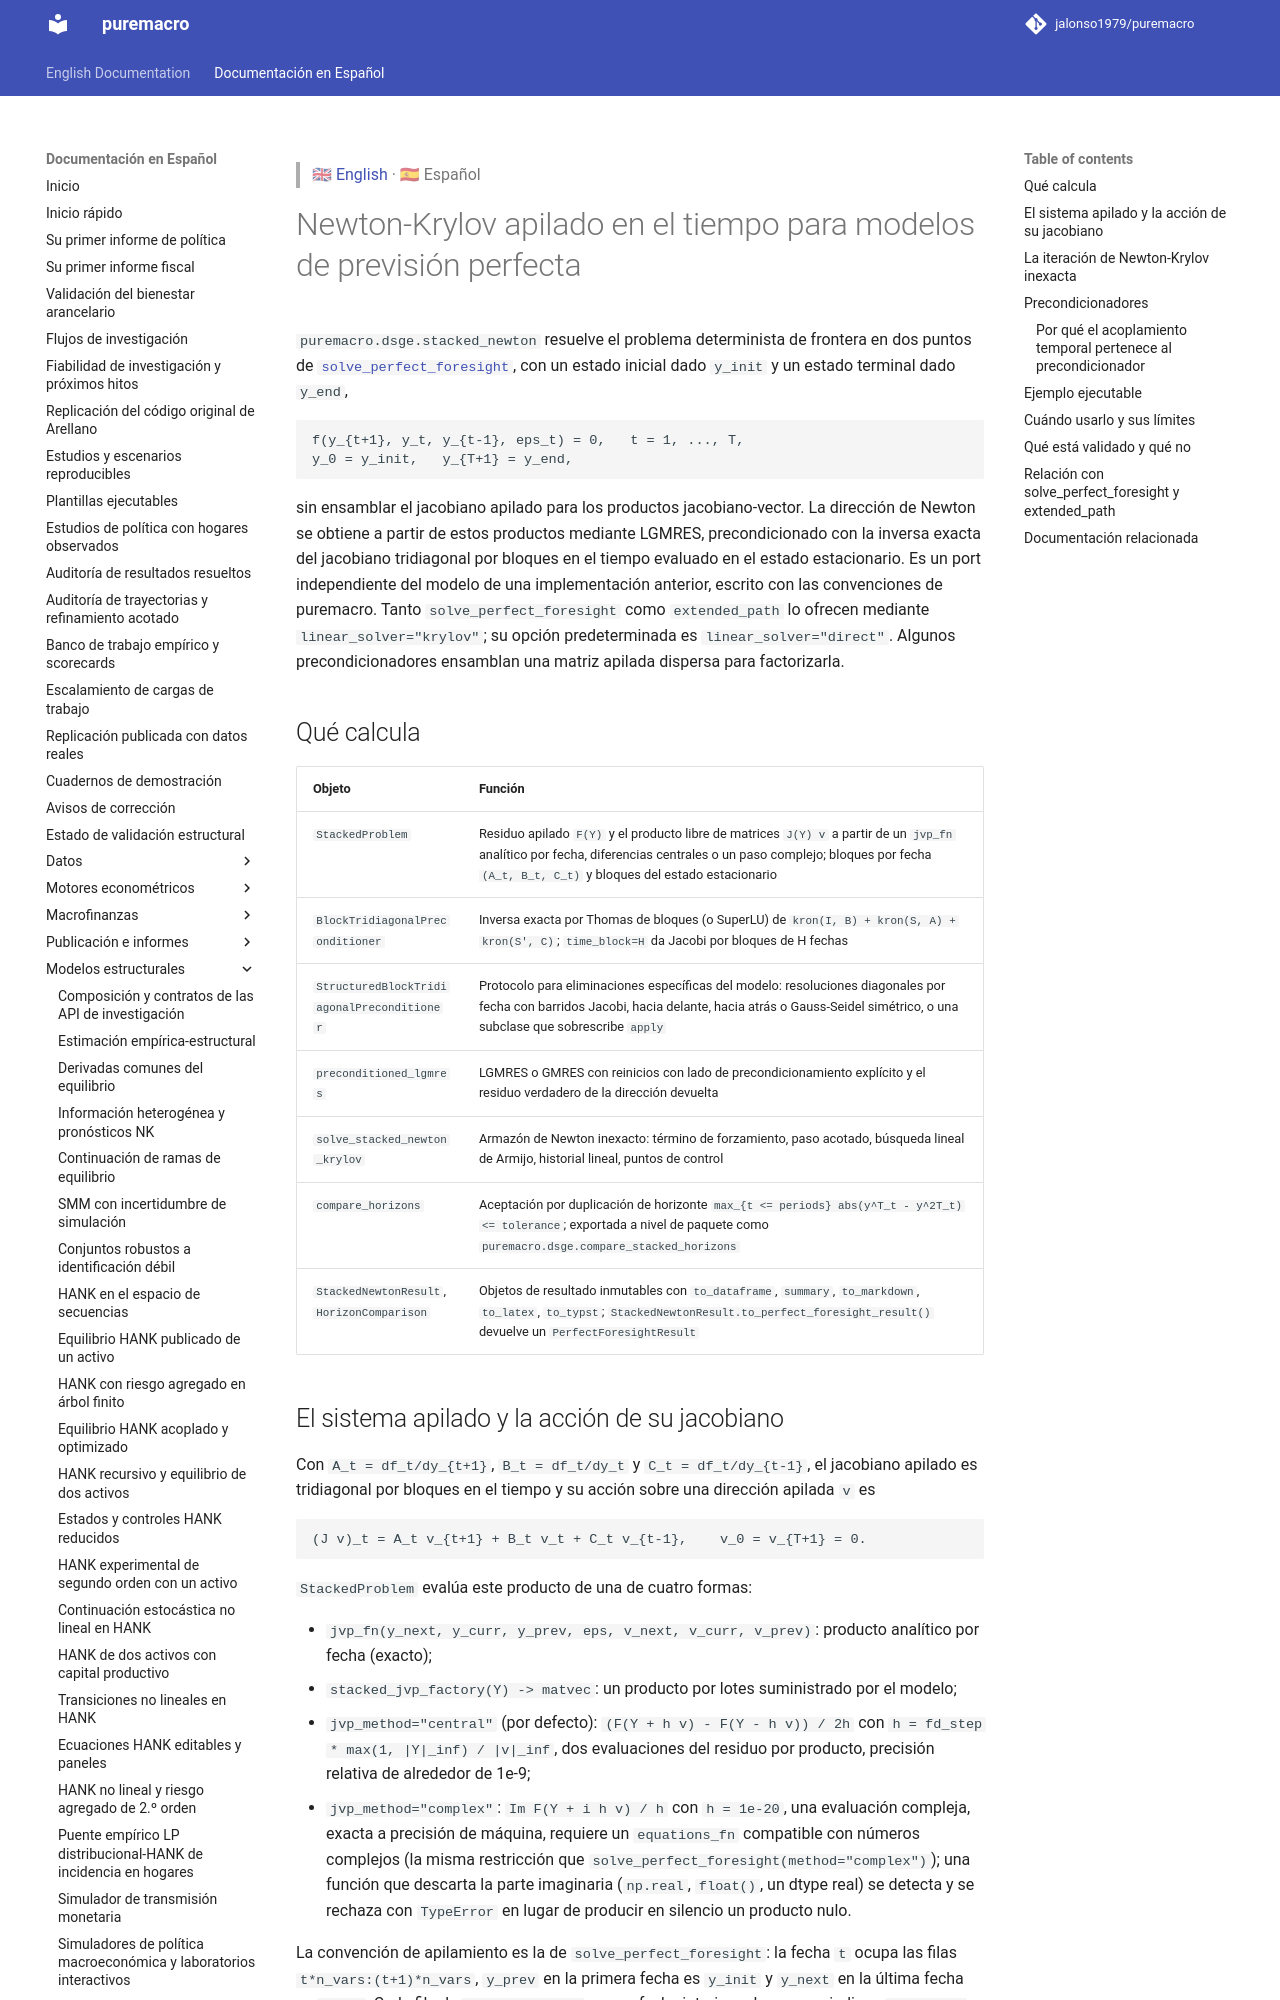

repository: Allisterh/puremacro · page: docs/es/dsge_stacked_newton/index.html · generator: mkdocs

> 🇬🇧 [English](../dsge_stacked_newton.md) · 🇪🇸 Español

# Newton-Krylov apilado en el tiempo para modelos de previsión perfecta

`puremacro.dsge.stacked_newton` resuelve el problema determinista de frontera en dos puntos de [`solve_perfect_foresight`](dsge_build.md#8-simulacion-no-lineal-y-prevision-perfecta), con un estado inicial dado `y_init` y un estado terminal dado `y_end`,

```
f(y_{t+1}, y_t, y_{t-1}, eps_t) = 0,   t = 1, ..., T,
y_0 = y_init,   y_{T+1} = y_end,
```

sin ensamblar el jacobiano apilado para los productos jacobiano-vector. La dirección de Newton se obtiene a partir de estos productos mediante LGMRES, precondicionado con la inversa exacta del jacobiano tridiagonal por bloques en el tiempo evaluado en el estado estacionario. Es un port independiente del modelo de una implementación anterior, escrito con las convenciones de puremacro. Tanto `solve_perfect_foresight` como `extended_path` lo ofrecen mediante `linear_solver="krylov"`; su opción predeterminada es `linear_solver="direct"`. Algunos precondicionadores ensamblan una matriz apilada dispersa para factorizarla.

## Qué calcula

| Objeto | Función |
|---|---|
| `StackedProblem` | Residuo apilado `F(Y)` y el producto libre de matrices `J(Y) v` a partir de un `jvp_fn` analítico por fecha, diferencias centrales o un paso complejo; bloques por fecha `(A_t, B_t, C_t)` y bloques del estado estacionario |
| `BlockTridiagonalPreconditioner` | Inversa exacta por Thomas de bloques (o SuperLU) de `kron(I, B) + kron(S, A) + kron(S', C)`; `time_block=H` da Jacobi por bloques de H fechas |
| `StructuredBlockTridiagonalPreconditioner` | Protocolo para eliminaciones específicas del modelo: resoluciones diagonales por fecha con barridos Jacobi, hacia delante, hacia atrás o Gauss-Seidel simétrico, o una subclase que sobrescribe `apply` |
| `preconditioned_lgmres` | LGMRES o GMRES con reinicios con lado de precondicionamiento explícito y el residuo verdadero de la dirección devuelta |
| `solve_stacked_newton_krylov` | Armazón de Newton inexacto: término de forzamiento, paso acotado, búsqueda lineal de Armijo, historial lineal, puntos de control |
| `compare_horizons` | Aceptación por duplicación de horizonte `max_{t <= periods} abs(y^T_t - y^2T_t) <= tolerance`; exportada a nivel de paquete como `puremacro.dsge.compare_stacked_horizons` |
| `StackedNewtonResult`, `HorizonComparison` | Objetos de resultado inmutables con `to_dataframe`, `summary`, `to_markdown`, `to_latex`, `to_typst`; `StackedNewtonResult.to_perfect_foresight_result()` devuelve un `PerfectForesightResult` |

## El sistema apilado y la acción de su jacobiano

Con `A_t = df_t/dy_{t+1}`, `B_t = df_t/dy_t` y `C_t = df_t/dy_{t-1}`, el jacobiano apilado es tridiagonal por bloques en el tiempo y su acción sobre una dirección apilada `v` es

```
(J v)_t = A_t v_{t+1} + B_t v_t + C_t v_{t-1},    v_0 = v_{T+1} = 0.
```

`StackedProblem` evalúa este producto de una de cuatro formas:

- `jvp_fn(y_next, y_curr, y_prev, eps, v_next, v_curr, v_prev)`: producto analítico por fecha (exacto);
- `stacked_jvp_factory(Y) -> matvec`: un producto por lotes suministrado por el modelo;
- `jvp_method="central"` (por defecto): `(F(Y + h v) - F(Y - h v)) / 2h` con `h = fd_step * max(1, |Y|_inf) / |v|_inf`, dos evaluaciones del residuo por producto, precisión relativa de alrededor de 1e-9;
- `jvp_method="complex"`: `Im F(Y + i h v) / h` con `h = 1e-20`, una evaluación compleja, exacta a precisión de máquina, requiere un `equations_fn` compatible con números complejos (la misma restricción que `solve_perfect_foresight(method="complex")`); una función que descarta la parte imaginaria (`np.real`, `float()`, un dtype real) se detecta y se rechaza con `TypeError` en lugar de producir en silencio un producto nulo.

La convención de apilamiento es la de `solve_perfect_foresight`: la fecha `t` ocupa las filas `t*n_vars:(t+1)*n_vars`, `y_prev` en la primera fecha es `y_init` y `y_next` en la última fecha es `y_end`. Cada fila de `exogenous_path` es una fecha interior salvo que se indique `n_periods`: entonces una trayectoria de exactamente `T + 2` filas (el formato de `solve_perfect_foresight` con las dos filas de frontera) se recorta a las filas `1..T`, así que pase `n_periods` siempre que la trayectoria incluya filas de frontera; de lo contrario cada choque cae una fecha más tarde.

Un modelo cuyo residuo en la fecha `t` necesita también los valores exógenos de la fecha siguiente empaqueta ambos en cada fila, `exogenous_path[t] = (eps_t, eps_{t+1})`, con la última fila repitiendo `eps_T`. Empaquetar los propios valores, y no un índice de fecha, mantiene con sentido la regla de trayectoria exógena mantenida de `compare_horizons`.
